Run: headless pygame with SDL's dummy video driver; simulated clock (each Clock.tick advances the game by its frame time, no real sleeping); random seed 0; keys injected as events and as key.get_pressed() state; mouse plan: one left click at the window centre at the start of phase 2, then a move to the lower-right quarter at the start of phase 3.
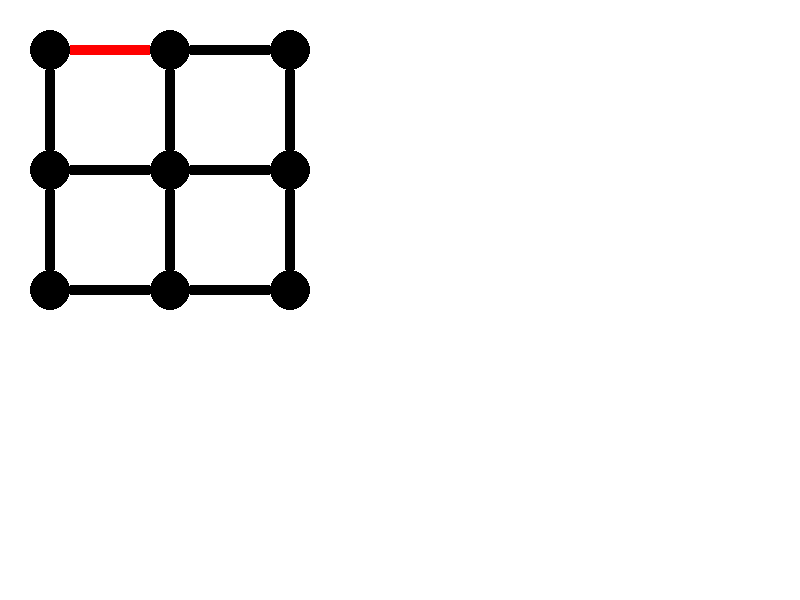
Frame 1 of 4 · flips 1–60 · no input
Frame 2 of 4 · flips 61–180 · clicked the window centre · tapped SPACE, RETURN · held RIGHT (→), D · screen unchanged from frame 1, image omitted
Frame 3 of 4 · flips 181–300 · moved the mouse to the lower-right quarter · held DOWN (↓), S · screen unchanged from frame 2, image omitted
Frame 4 of 4 · flips 301–420 · held LEFT (←), A, UP (↑), W · screen unchanged from frame 3, image omitted

The pygame program that drew these frames:

import pygame
import sys
import time
import copy
from random import randrange

# board variables

# colors
BG_COLOR      = (255, 255, 255)
FG_COLOR      = (0,   0,   0  )
RED           = (255, 0,   0  )
BLUE          = (0  , 0,   255)
PLAYER_COLORS = [RED, BLUE]

# dimensions
WIDTH = 800
HEIGHT = 600
RADIUS = 20
GAP = 120
OFFSET_X = 50
OFFSET_Y = 50
RECT_WIDTH = 10

DOWN = 0
SIDE = 1
N, M = 3, 3
has_first_move = True
diffs = [1, -1]

def init():
    global diffs

    if not has_first_move:
        diffs.reverse()

def empty_board():
    board = ([[0 for _ in range(M)] for _ in range(N - 1)],
             [[0 for _ in range(M - 1)] for _ in range(N)])

    rectangles = ([[] for _ in range(N - 1)],
                  [[] for _ in range(N)])

    for i in range(0, N - 1):
            for j in range(0, M):
                pos = (OFFSET_X + GAP * j - RECT_WIDTH/2, OFFSET_Y + GAP * i + RADIUS)
                rectangles[DOWN][i].append([pygame.Rect(pos, (RECT_WIDTH, GAP - 2 * RADIUS)), BG_COLOR])

    for i in range(0, N):
        for j in range(0, M - 1):
            pos = (OFFSET_X + GAP * j + RADIUS, OFFSET_Y + GAP * i - RECT_WIDTH/2)
            rectangles[SIDE][i].append([pygame.Rect(pos, (GAP - 2*RADIUS, RECT_WIDTH)), BG_COLOR])

    return board, rectangles

def square_edges(board, i, j):
    return [board[DOWN][i][j], board[DOWN][i][j + 1], board[SIDE][i][j], board[SIDE][i + 1][j]]

def is_square(board, i, j):
    e = square_edges(board, i, j)
    return e[0] != 0 and e[1] != 0 and e[2] != 0 and e[3] != 0

def square_owner(board, i, j):
    return max(square_edges(board, i, j)) % 2

def score(board):
    res = 0
    for i in range(0, N - 1):
        for j in range(0, M - 1):
            if is_square(board, i, j):
                res += diffs[square_owner(board, i, j)]

    return res

def game_ended(board):
        for i in range(0, N - 1):
            for j in range(0, M):
                if board[DOWN][i][j] == 0:
                    return False

        for i in range(0, N):
            for j in range(0, M - 1):
                if board[SIDE][i][j] == 0:
                    return False

        return True


class Node:
    def __init__(self, board):
        self.board = board

    def neighbours(self, move_number):
        down_edges, side_edges = self.board[0], self.board[1]

        res = []

        # neighbours with new down edges
        for i in range(0, N - 1):
            for j in range(0, M):
                if down_edges[i][j] == 0:
                    new_down = copy.deepcopy(down_edges)
                    new_down[i][j] = move_number
                    res.append(Node((new_down, side_edges)))

        # neighbours with new side edges
        for i in range(0, N):
            for j in range(0, M - 1):
                if side_edges[i][j] == 0:
                    new_side = copy.deepcopy(side_edges)
                    new_side[i][j] = move_number
                    res.append(Node((down_edges, new_side)))

        return res

def rand_move(board, _):
    while True:
        i, j = randrange(N), randrange(M)
        if i < N - 1 and board[DOWN][i][j] == 0:
            return DOWN, i, j

        if j < M - 1 and board[SIDE][i][j] == 0:
            return SIDE, i, j

def draw(_, rectangles, screen):
    for i in range(N):
        for j in range(M):
            pos = (OFFSET_X + GAP * j, OFFSET_Y + GAP * i)
            pygame.draw.circle(screen, FG_COLOR, pos, RADIUS)

    for i in range(0, N - 1):
        for j in range(0, M):
            rect, color = rectangles[DOWN][i][j]
            pygame.draw.rect(screen, color, rect)

    for i in range(0, N):
        for j in range(0, M - 1):
            rect, color = rectangles[SIDE][i][j]
            pygame.draw.rect(screen, color, rect)

    pygame.display.update()

def user_move(board, rectangles):
    while True:
        event = pygame.event.wait(1)
        if event.type == pygame.QUIT:
            pygame.quit()
            sys.exit()

        if event.type == pygame.MOUSEBUTTONDOWN:
            pos = pygame.mouse.get_pos()

            for i in range(0, N - 1):
                for j in range(0, M):
                    rect, _ = rectangles[DOWN][i][j]

                    if rect.collidepoint(pos) and board[DOWN][i][j] == 0:
                        return DOWN, i, j

            for i in range(0, N):
                for j in range(0, M - 1):
                    rect, _ = rectangles[SIDE][i][j]

                    if rect.collidepoint(pos) and board[SIDE][i][j] == 0:
                        return SIDE, i, j

def main():
    init()

    pygame.init()
    screen = pygame.display.set_mode((WIDTH, HEIGHT))
    pygame.display.set_caption("Dots & Boxes")
    screen.fill(BG_COLOR)
    pygame.display.update()

    wait_for_move = [rand_move, rand_move]
    if not has_first_move:
        wait_for_move.reverse()

    board, rectangles = empty_board()
    draw(board, rectangles, screen)

    previous_move = None
    move_number = 1
    while not game_ended(board):
        print("Drawing board...")

        player_idx = move_number % 2

        w, i, j = wait_for_move[player_idx](board, rectangles)
        board[w][i][j] = move_number
        rectangles[w][i][j][1] = PLAYER_COLORS[player_idx]
        print("Player {} has made move: {}".format(player_idx, (w,i,j)))
        print("Score:", score(board))
        print("")

        if previous_move is not None:
            pw, pi, pj = previous_move
            rectangles[pw][pi][pj][1] = FG_COLOR

        draw(board, rectangles, screen)
        time.sleep(1)

        move_number += 1
        previous_move = (w, i, j)
    
    print("Final score: {}".format(score(board)))

    while True:
        event = pygame.event.wait(1)
        if event.type == pygame.QUIT:
            pygame.quit()
            return

if __name__ == "__main__":
    main()
